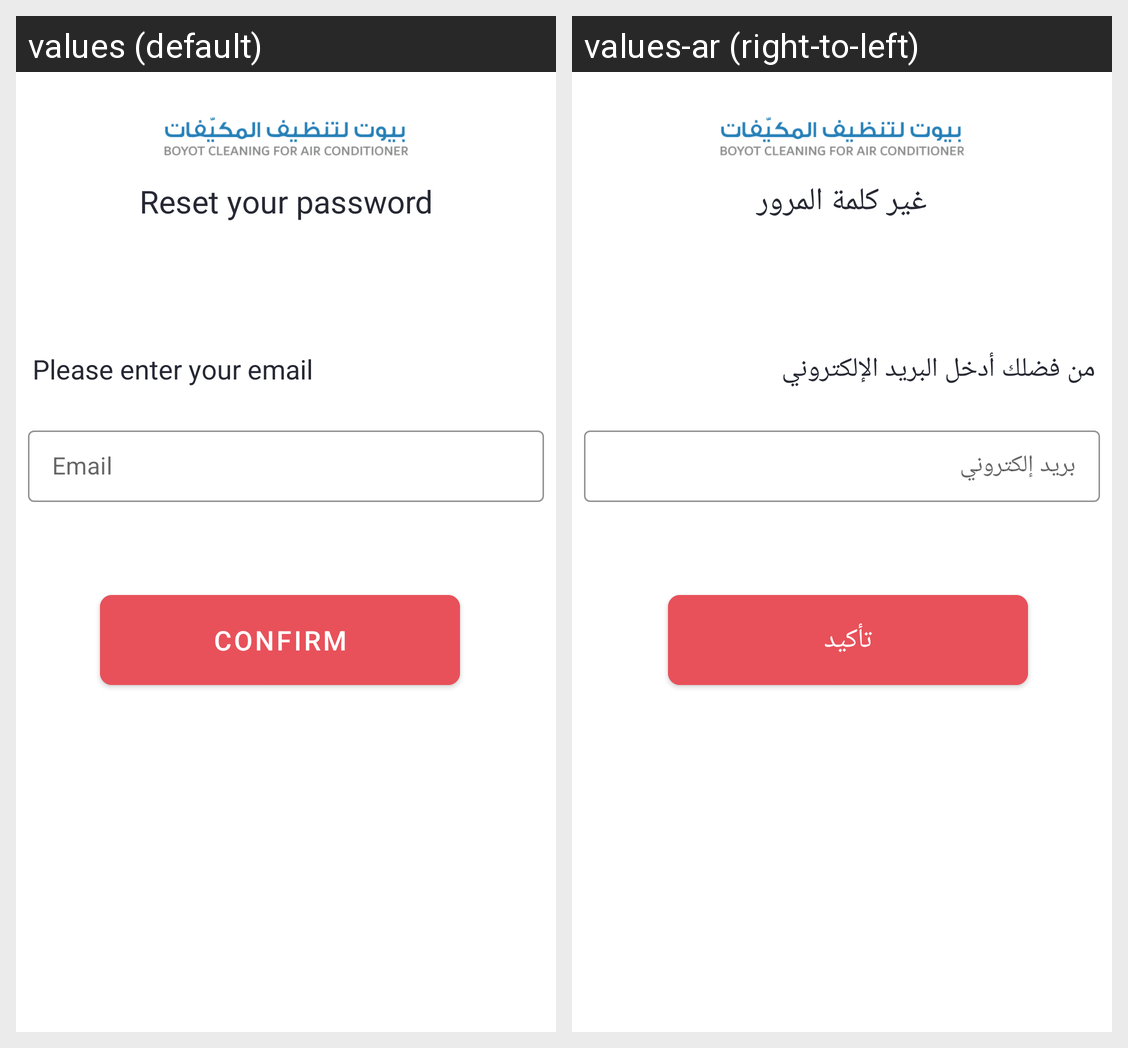

The Android screen above is rendered under two locales of the same app. Produce the string resources it draws, with the default and per-locale values.
Android screen res/layout/activity_reset_password.xml rendered under 2 locales, left to right: values (default), values-ar (right-to-left). Device: Nexus 5 (rendered at 1080×1920; each locale shown at half size, 540×960, under a caption strip naming it); theme AppTheme.
Strings drawn on this screen, with the default value and each locale's value (text and hints the layout hard-codes, and strings that could not be matched under every locale, appear in the picture but are not listed):

reset_password
  values: Reset your password
  values-ar: غير كلمة المرور

enter_email
  values: Please enter your email
  values-ar: من فضلك أدخل البريد الإلكتروني

email
  values: Email
  values-ar: بريد إلكتروني

send_reset
  values: confirm
  values-ar: تأكيد
